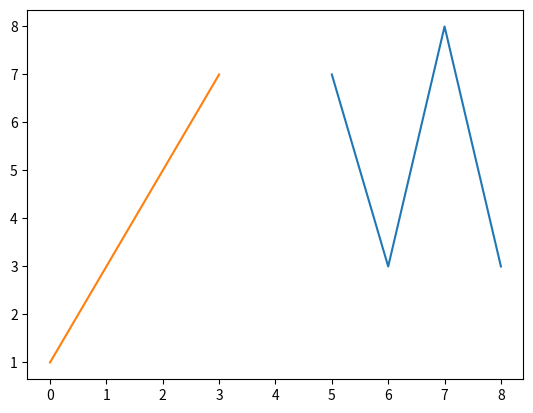

The matplotlib source for this figure:
from matplotlib import pyplot as plt

plt.plot([5,6,7,8],[7,3,8,3],[1,3,5,7])
plt.show()
